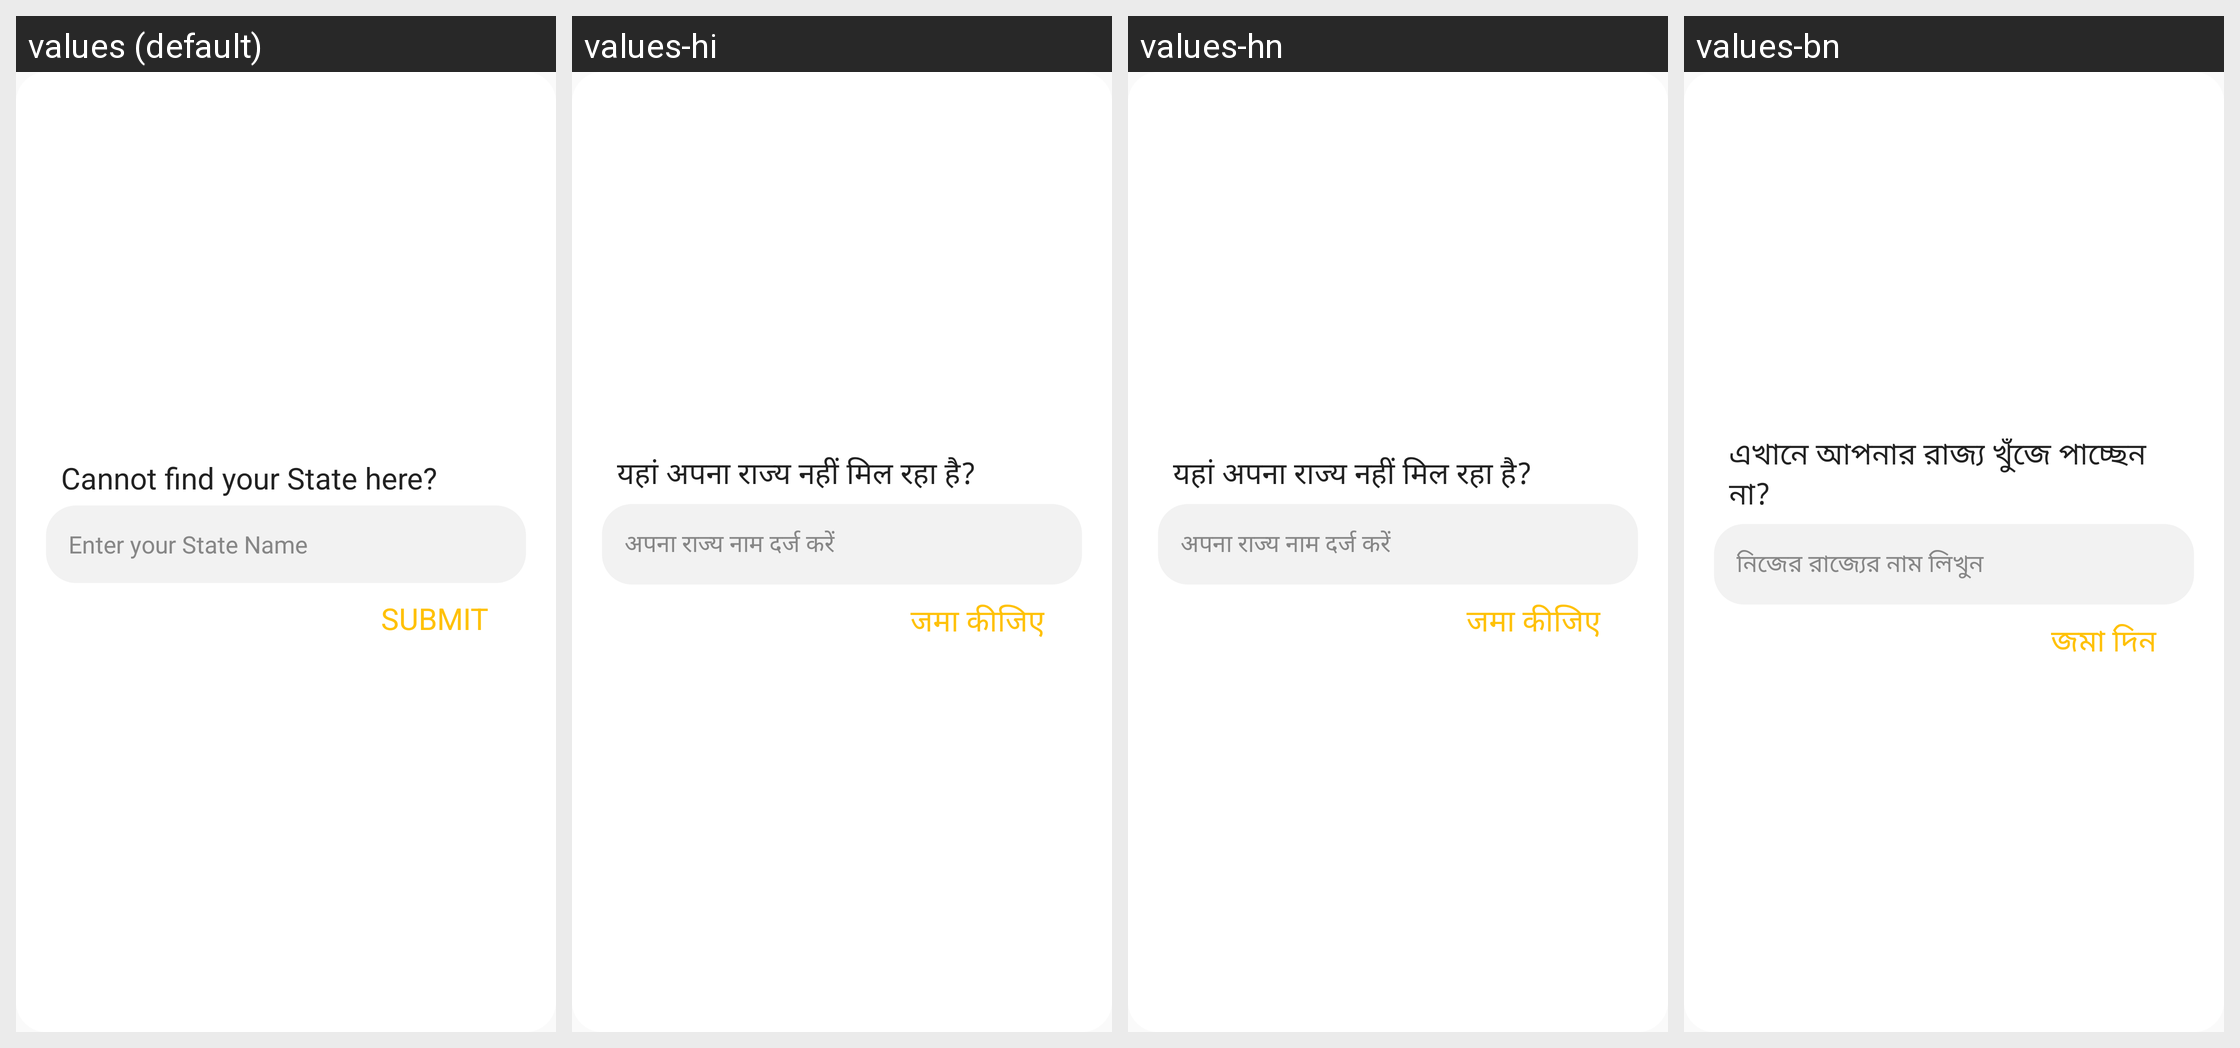

For this localized Android screen grid, give each drawn string resource with its value in every locale shown.
Android screen res/layout/dialog_add_state.xml rendered under 4 locales, left to right: values (default), values-hi, values-hn, values-bn. Device: Nexus 5 (rendered at 1080×1920; each locale shown at half size, 540×960, under a caption strip naming it); theme AppTheme.
Strings drawn on this screen, with the default value and each locale's value (text and hints the layout hard-codes, and strings that could not be matched under every locale, appear in the picture but are not listed):

statehead
  values: Cannot find your State here?
  values-hi: यहां अपना राज्य नहीं मिल रहा है?
  values-hn: यहां अपना राज्य नहीं मिल रहा है?
  values-bn: এখানে আপনার রাজ্য খুঁজে পাচ্ছেন না?

enterstate
  values: Enter your State Name
  values-hi: अपना राज्य नाम दर्ज करें
  values-hn: अपना राज्य नाम दर्ज करें
  values-bn: নিজের রাজ্যের নাম লিখুন

submit
  values: SUBMIT
  values-hi: जमा कीजिए
  values-hn: जमा कीजिए
  values-bn: জমা দিন
